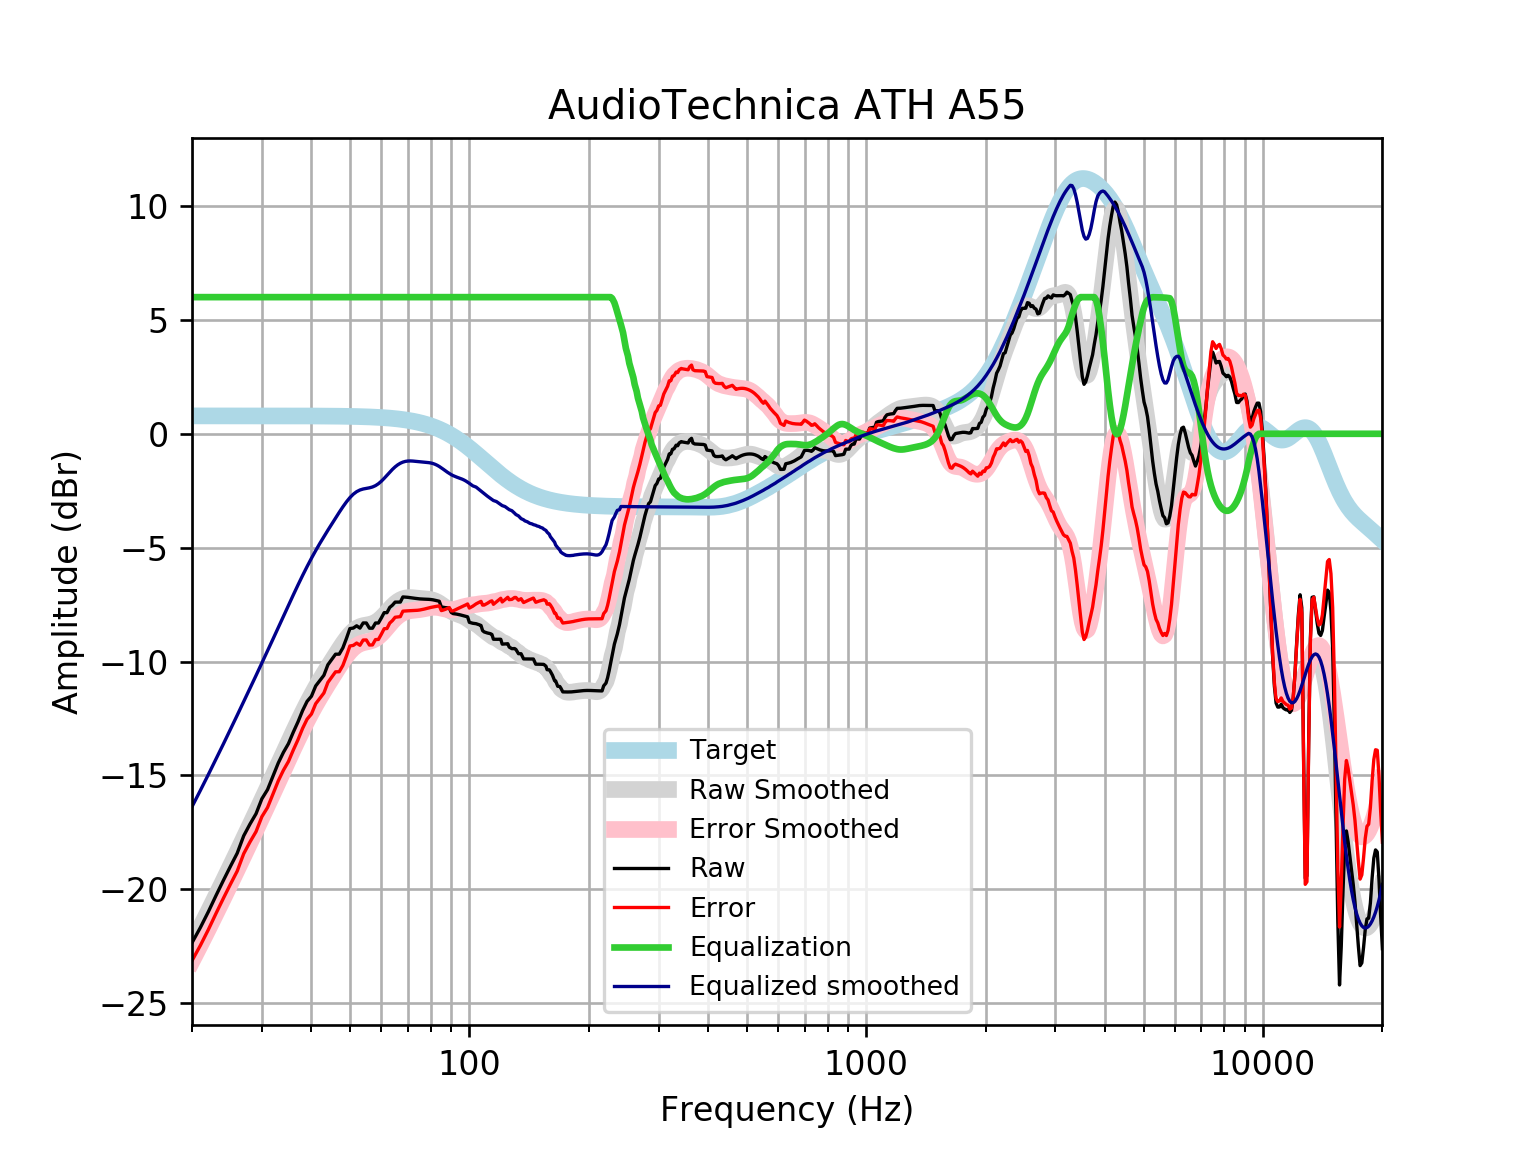

The table this chart was drawn from, first rows:
frequency, raw, error, smoothed, error_smoothed, equalization, equalized_raw, equalized_smoothed, target
20, -22.35, -23.14, -22.37, -23.16, 6, -16.35, -16.37, 0.7859
21, -21.68, -22.46, -21.66, -22.44, 6.0, -15.68, -15.66, 0.7859
22, -20.98, -21.77, -20.96, -21.74, 6.0, -14.98, -14.96, 0.7858
23, -20.27, -21.05, -20.28, -21.06, 6, -14.27, -14.28, 0.7858
24, -19.61, -20.39, -19.62, -20.4, 6, -13.61, -13.62, 0.7858
25, -18.99, -19.78, -18.98, -19.76, 6, -12.99, -12.98, 0.7857
26, -18.42, -19.2, -18.36, -19.14, 6.0, -12.42, -12.36, 0.7857
27, -17.65, -18.44, -17.76, -18.54, 6.0, -11.65, -11.76, 0.7856
28, -17.14, -17.92, -17.18, -17.96, 6.0, -11.14, -11.18, 0.7855
29, -16.68, -17.47, -16.61, -17.4, 6, -10.68, -10.61, 0.7854
30, -16.03, -16.81, -16.07, -16.85, 6.0, -10.03, -10.07, 0.7852
31, -15.63, -16.41, -15.53, -16.32, 6, -9.626, -9.533, 0.785
32, -15.03, -15.81, -15.01, -15.8, 6, -9.026, -9.014, 0.7848
33, -14.45, -15.24, -14.51, -15.29, 6.0, -8.453, -8.507, 0.7846
34, -13.99, -14.77, -14.01, -14.8, 6, -7.987, -8.014, 0.7843
35, -13.61, -14.39, -13.54, -14.32, 6, -7.606, -7.536, 0.7839
36, -13.1, -13.89, -13.08, -13.86, 6, -7.102, -7.076, 0.7835
37, -12.65, -13.43, -12.64, -13.42, 6.0, -6.647, -6.637, 0.783
38, -12.15, -12.93, -12.22, -13, 6, -6.152, -6.22, 0.7824
39, -11.75, -12.53, -11.83, -12.61, 6.0, -5.749, -5.83, 0.7818
40, -11.52, -12.3, -11.47, -12.25, 6, -5.524, -5.466, 0.781
41, -11.07, -11.85, -11.13, -11.91, 6, -5.072, -5.128, 0.7801
42, -10.84, -11.61, -10.81, -11.59, 6, -4.836, -4.812, 0.7791
43, -10.6, -11.38, -10.52, -11.29, 6.0, -4.603, -4.516, 0.7779
44, -10.14, -10.92, -10.23, -11.01, 6.0, -4.142, -4.235, 0.7766
45, -9.91, -10.69, -9.964, -10.74, 6, -3.91, -3.964, 0.7751
46, -9.679, -10.45, -9.701, -10.47, 6.0, -3.679, -3.701, 0.7734
47, -9.676, -10.45, -9.448, -10.22, 6.0, -3.676, -3.448, 0.7715
48, -9.402, -10.17, -9.209, -9.978, 6.0, -3.402, -3.209, 0.7694
49, -8.988, -9.755, -8.991, -9.758, 6, -2.988, -2.991, 0.767
50, -8.552, -9.316, -8.803, -9.567, 6, -2.552, -2.803, 0.7642
51, -8.531, -9.292, -8.652, -9.413, 6, -2.531, -2.652, 0.7612
52, -8.431, -9.189, -8.541, -9.299, 6, -2.431, -2.541, 0.7578
53, -8.532, -9.287, -8.468, -9.222, 6, -2.532, -2.468, 0.7541
54, -8.306, -9.056, -8.424, -9.174, 6.0, -2.306, -2.424, 0.7499
55, -8.307, -9.053, -8.397, -9.143, 6.0, -2.307, -2.397, 0.7453
56, -8.536, -9.276, -8.372, -9.112, 6, -2.536, -2.372, 0.7401
57, -8.536, -9.271, -8.335, -9.07, 6, -2.536, -2.335, 0.7345
58, -8.308, -9.037, -8.277, -9.005, 6.0, -2.308, -2.277, 0.7283
59, -8.309, -9.03, -8.192, -8.914, 6, -2.309, -2.192, 0.7215
60, -8.088, -8.802, -8.084, -8.798, 6, -2.088, -2.084, 0.714
61, -7.854, -8.56, -7.957, -8.663, 6, -1.854, -1.957, 0.7058
62, -7.854, -8.551, -7.822, -8.518, 6.0, -1.854, -1.822, 0.6969
63, -7.625, -8.312, -7.687, -8.374, 6.0, -1.625, -1.687, 0.6871
64, -7.525, -8.202, -7.562, -8.239, 6, -1.525, -1.562, 0.6765
65, -7.391, -8.056, -7.453, -8.118, 6, -1.391, -1.453, 0.665
66, -7.389, -8.042, -7.363, -8.015, 6, -1.389, -1.363, 0.6525
67, -7.389, -8.028, -7.293, -7.932, 6, -1.389, -1.293, 0.639
68, -7.164, -7.788, -7.244, -7.868, 6, -1.164, -1.244, 0.6244
69, -7.171, -7.779, -7.212, -7.821, 6, -1.171, -1.212, 0.6087
70, -7.181, -7.773, -7.196, -7.788, 6.0, -1.181, -1.196, 0.5918
71, -7.194, -7.768, -7.193, -7.766, 6.0, -1.194, -1.193, 0.5736
72, -7.21, -7.764, -7.198, -7.752, 6, -1.21, -1.198, 0.5541
73, -7.225, -7.758, -7.208, -7.741, 6.0, -1.225, -1.208, 0.5333
74, -7.239, -7.75, -7.22, -7.731, 6, -1.239, -1.22, 0.511
75, -7.25, -7.737, -7.231, -7.718, 6, -1.25, -1.231, 0.4873
76, -7.257, -7.719, -7.241, -7.703, 6, -1.257, -1.241, 0.4621
77, -7.261, -7.696, -7.248, -7.684, 6, -1.261, -1.248, 0.4353
78, -7.264, -7.671, -7.256, -7.663, 6, -1.264, -1.256, 0.4068
79, -7.269, -7.646, -7.267, -7.643, 6, -1.269, -1.267, 0.3768
... 553 more rows
